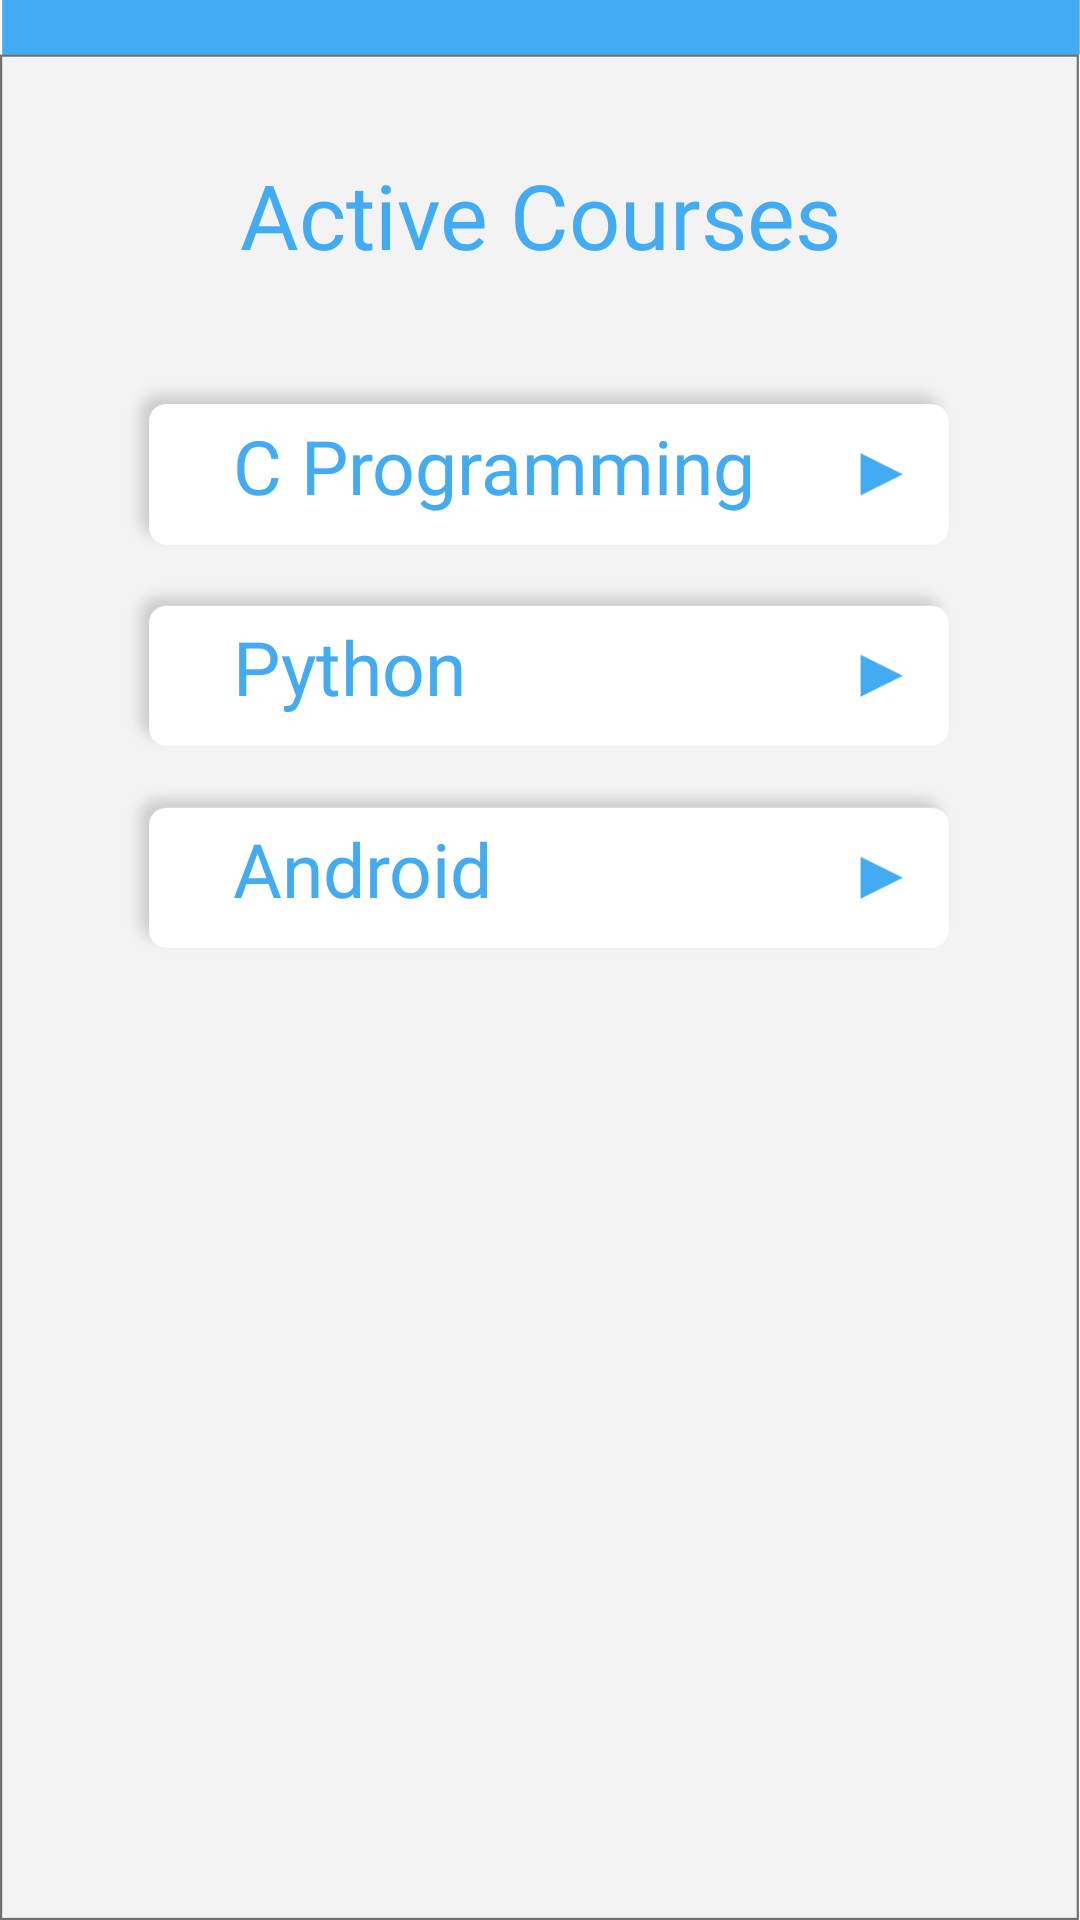

Reconstruct the res/layout file that produces this screen, plus the resources it refers to.
<!-- AndroidManifest.xml: application theme AppTheme -->
<!-- res/layout/activity_active_courses.xml -->
<?xml version="1.0" encoding="utf-8"?>
<androidx.constraintlayout.widget.ConstraintLayout xmlns:android="http://schemas.android.com/apk/res/android"
    xmlns:app="http://schemas.android.com/apk/res-auto"
    xmlns:tools="http://schemas.android.com/tools"
    android:layout_width="match_parent"
    android:layout_height="match_parent"
    android:background="@drawable/general_background"
    android:orientation="vertical"
    tools:context=".Student.active_courses">


    <TextView
        android:layout_width="0dp"
        android:layout_height="0dp"
        android:elevation="5dp"
        android:fontFamily="@font/bold"
        android:text="Active Courses"
        android:textAlignment="center"
        android:textAllCaps="false"
        android:textColor="@color/blue"
        android:textSize="30dp"
        app:layout_constraintBottom_toTopOf="@+id/guideline70"
        app:layout_constraintEnd_toStartOf="@+id/guideline67"
        app:layout_constraintStart_toStartOf="@+id/guideline66"
        app:layout_constraintTop_toTopOf="@+id/guideline69"
        tools:layout_editor_absoluteX="16dp" />

    <Button
        android:id="@+id/c_pro_active_btn"
        android:layout_width="0dp"
        android:layout_height="0dp"
        android:background="@drawable/btn_back1"
        android:fontFamily="@font/bold"
        android:text="      C Programming"
        android:textAlignment="textStart"
        android:textAllCaps="false"
        android:textColor="@color/blue"
        android:textSize="25dp"
        app:layout_constraintBottom_toTopOf="@+id/guideline72"
        app:layout_constraintEnd_toStartOf="@+id/guideline67"
        app:layout_constraintStart_toStartOf="@+id/guideline66"
        app:layout_constraintTop_toTopOf="@+id/guideline71" />

    <Button
        android:id="@+id/python_active_btn"
        android:layout_width="0dp"
        android:layout_height="0dp"
        android:background="@drawable/btn_back1"
        android:fontFamily="@font/bold"
        android:text="      Python"
        android:textAlignment="textStart"
        android:textAllCaps="false"
        android:textColor="@color/blue"
        android:textSize="25dp"
        app:layout_constraintBottom_toTopOf="@+id/guideline74"
        app:layout_constraintEnd_toStartOf="@+id/guideline67"
        app:layout_constraintStart_toStartOf="@+id/guideline66"
        app:layout_constraintTop_toTopOf="@+id/guideline73" />

    <Button
        android:id="@+id/android_active_btn"
        android:layout_width="0dp"
        android:layout_height="0dp"
        android:background="@drawable/btn_back1"
        android:fontFamily="@font/bold"
        android:text="      Android"
        android:textAlignment="textStart"
        android:textAllCaps="false"
        android:textColor="@color/blue"
        android:textSize="25dp"
        app:layout_constraintBottom_toTopOf="@+id/guideline76"
        app:layout_constraintEnd_toStartOf="@+id/guideline67"
        app:layout_constraintStart_toStartOf="@+id/guideline66"
        app:layout_constraintTop_toTopOf="@+id/guideline75" />

    <androidx.constraintlayout.widget.Guideline
        android:id="@+id/guideline64"
        android:layout_width="wrap_content"
        android:layout_height="wrap_content"
        android:orientation="vertical"
        app:layout_constraintGuide_begin="20dp"
        app:layout_constraintGuide_percent="0.0" />

    <androidx.constraintlayout.widget.Guideline
        android:id="@+id/guideline65"
        android:layout_width="wrap_content"
        android:layout_height="wrap_content"
        android:orientation="vertical"
        app:layout_constraintGuide_begin="20dp"
        app:layout_constraintGuide_percent="1.0" />

    <androidx.constraintlayout.widget.Guideline
        android:id="@+id/guideline66"
        android:layout_width="wrap_content"
        android:layout_height="wrap_content"
        android:orientation="vertical"
        app:layout_constraintGuide_begin="20dp"
        app:layout_constraintGuide_percent="0.11" />

    <androidx.constraintlayout.widget.Guideline
        android:id="@+id/guideline67"
        android:layout_width="wrap_content"
        android:layout_height="wrap_content"
        android:orientation="vertical"
        app:layout_constraintGuide_begin="20dp"
        app:layout_constraintGuide_percent="0.89" />

    <androidx.constraintlayout.widget.Guideline
        android:id="@+id/guideline68"
        android:layout_width="wrap_content"
        android:layout_height="wrap_content"
        android:orientation="horizontal"
        app:layout_constraintGuide_begin="20dp"
        app:layout_constraintGuide_percent="0.0" />

    <androidx.constraintlayout.widget.Guideline
        android:id="@+id/guideline69"
        android:layout_width="wrap_content"
        android:layout_height="wrap_content"
        android:orientation="horizontal"
        app:layout_constraintGuide_begin="20dp"
        app:layout_constraintGuide_percent="0.08" />

    <androidx.constraintlayout.widget.Guideline
        android:id="@+id/guideline70"
        android:layout_width="wrap_content"
        android:layout_height="wrap_content"
        android:orientation="horizontal"
        app:layout_constraintGuide_begin="20dp"
        app:layout_constraintGuide_percent="0.16" />

    <androidx.constraintlayout.widget.Guideline
        android:id="@+id/guideline71"
        android:layout_width="wrap_content"
        android:layout_height="wrap_content"
        android:orientation="horizontal"
        app:layout_constraintGuide_begin="20dp"
        app:layout_constraintGuide_percent="0.195" />

    <androidx.constraintlayout.widget.Guideline
        android:id="@+id/guideline72"
        android:layout_width="wrap_content"
        android:layout_height="wrap_content"
        android:orientation="horizontal"
        app:layout_constraintGuide_begin="20dp"
        app:layout_constraintGuide_percent="0.290" />

    <androidx.constraintlayout.widget.Guideline
        android:id="@+id/guideline73"
        android:layout_width="wrap_content"
        android:layout_height="wrap_content"
        android:orientation="horizontal"
        app:layout_constraintGuide_begin="20dp"
        app:layout_constraintGuide_percent="0.300" />

    <androidx.constraintlayout.widget.Guideline
        android:id="@+id/guideline74"
        android:layout_width="wrap_content"
        android:layout_height="wrap_content"
        android:orientation="horizontal"
        app:layout_constraintGuide_begin="20dp"
        app:layout_constraintGuide_percent="0.395" />

    <androidx.constraintlayout.widget.Guideline
        android:id="@+id/guideline75"
        android:layout_width="wrap_content"
        android:layout_height="wrap_content"
        android:orientation="horizontal"
        app:layout_constraintGuide_begin="20dp"
        app:layout_constraintGuide_percent="0.405" />

    <androidx.constraintlayout.widget.Guideline
        android:id="@+id/guideline76"
        android:layout_width="wrap_content"
        android:layout_height="wrap_content"
        android:orientation="horizontal"
        app:layout_constraintGuide_begin="20dp"
        app:layout_constraintGuide_percent="0.500" />
</androidx.constraintlayout.widget.ConstraintLayout>
<!-- resources referenced by this layout -->
<resources>
  <color name="blue">#42ABF1</color>
  <!-- drawable btn_back1: png bitmap (drawable-hdpi, 2839 bytes) -->
  <!-- drawable general_background: png bitmap (drawable-hdpi, 10487 bytes) -->
  <style name="AppTheme" parent="Theme.AppCompat.Light.NoActionBar">
          <item name="colorPrimary">@color/colorPrimary</item>
          <item name="colorPrimaryDark">@color/colorPrimaryDark</item>
          <item name="colorAccent">@color/colorAccent</item>
      </style>
  <color name="colorPrimary">#42ABF1</color>
  <color name="colorPrimaryDark">#42ABF1</color>
  <color name="colorAccent">#42ABF1</color>
</resources>
